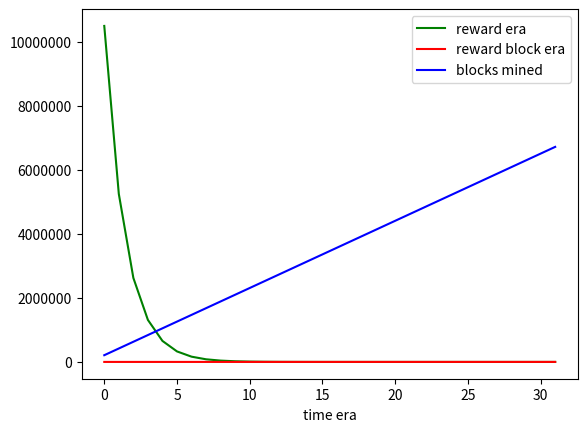

This figure's Python source:
from math import *


import matplotlib.pyplot as plt
import numpy as np
from matplotlib.pyplot import show


# 10^2 = 100 -> 2 -> base 10
# print(log(100,10))

# logaritmo natural
# print(log(10))

# euler
# print(e)


reward = []
era = []
blocks = []
rewardPerBlock = []

sumBlocks = 0;

intervalChangeEraBlock = 210000
totalEra = 32

for i in range(0, totalEra):

    era.append(i)

    y = (intervalChangeEraBlock*((50*(10**8))/(2**i)))/(10**8)
    reward.append(y)
    rewardPerBlock.append(y/intervalChangeEraBlock)

    sumBlocks = sumBlocks + intervalChangeEraBlock
    blocks.append(sumBlocks)


# https://en.bitcoin.it/wiki/Controlled_supply

# print('reward ->')
# print(reward)
# print('era ->')
# print(era)

reward_sum = 0
for i in reward:
    reward_sum = reward_sum + i

print('total sum y test ->')
print(reward_sum)


plt.plot(era, reward, color='green', label='reward era')
plt.ticklabel_format(style = 'plain')
plt.xlabel("time era")
plt.legend()

show()


plt.plot(era, rewardPerBlock, color='red', label='reward block era')
plt.ticklabel_format(style = 'plain')
plt.xlabel("time era")
plt.legend()

show()


plt.plot(era, blocks, color='blue', label='blocks mined')
plt.ticklabel_format(style = 'plain')
plt.xlabel("time era")
plt.legend()

show()









# end
